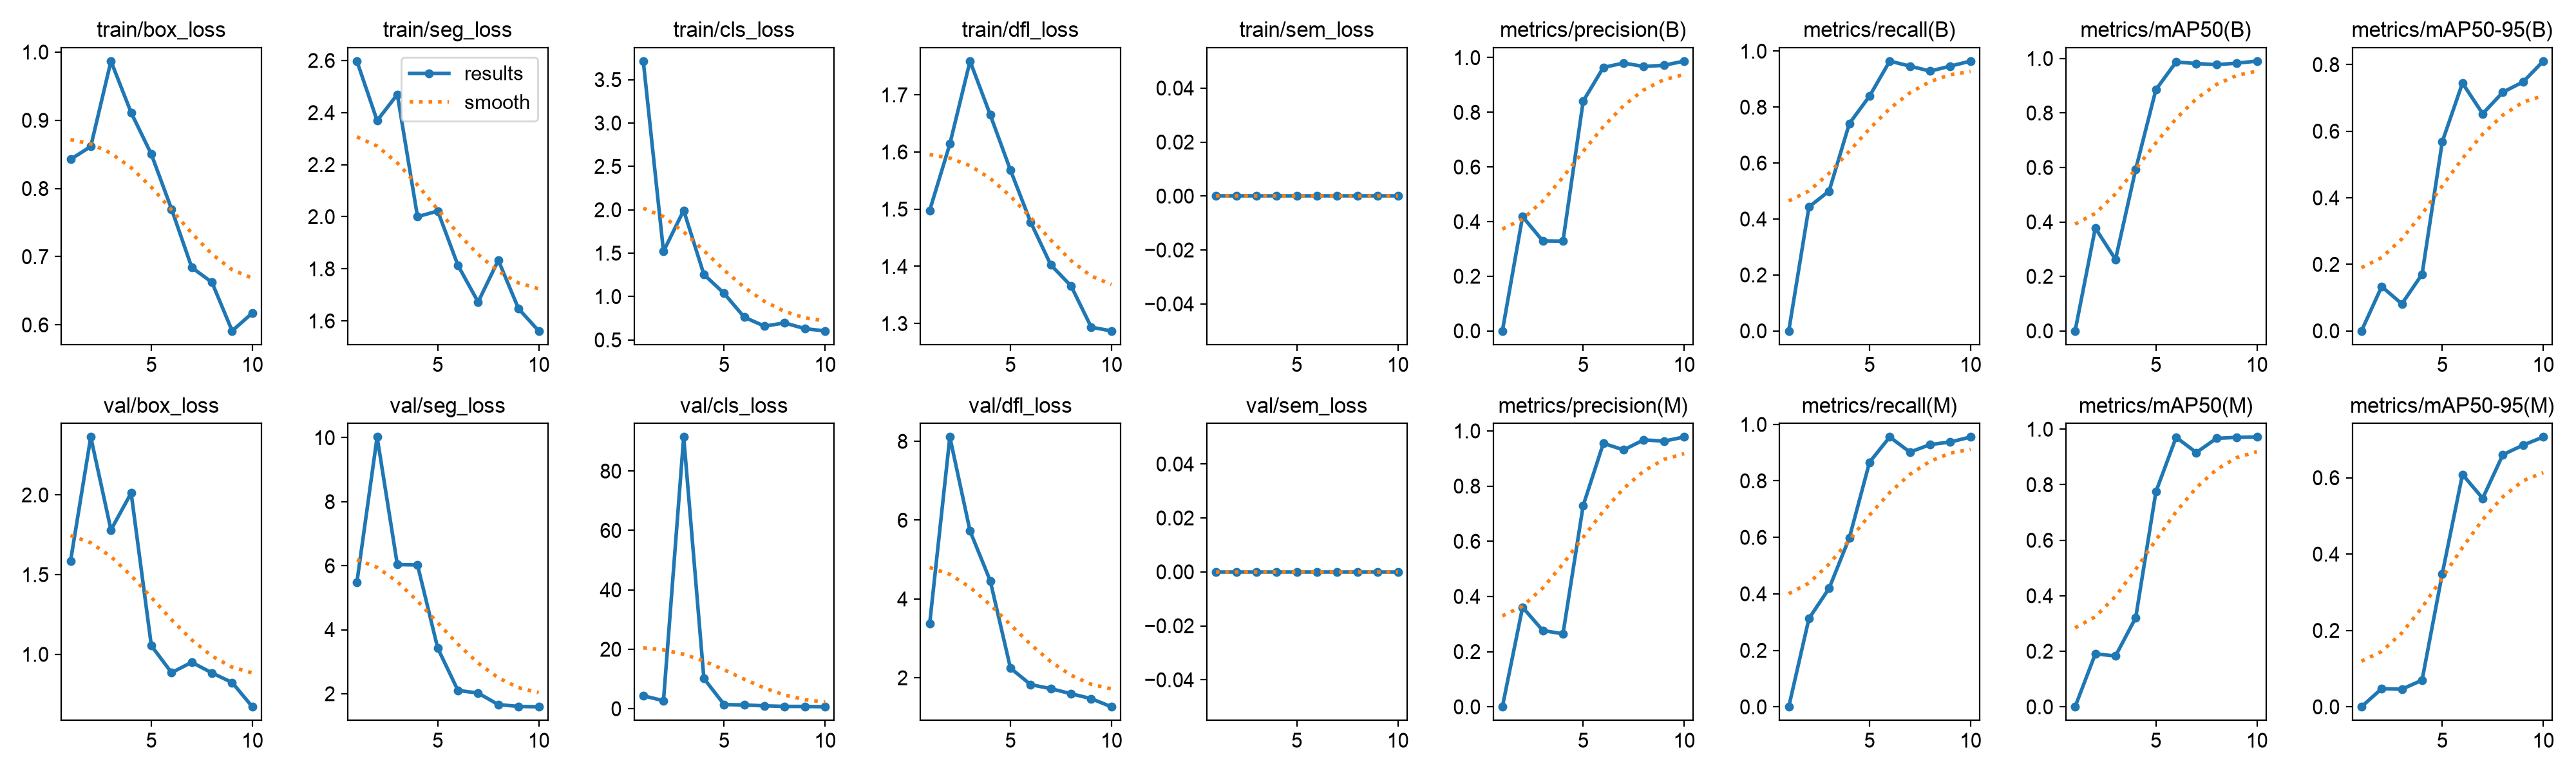

Source data for this figure (header and first rows):
epoch, time, train/box_loss, train/seg_loss, train/cls_loss, train/dfl_loss, train/sem_loss, metrics/precision(B), metrics/recall(B), metrics/mAP50(B), metrics/mAP50-95(B), metrics/precision(M), metrics/recall(M), metrics/mAP50(M), metrics/mAP50-95(M), val/box_loss, val/seg_loss, val/cls_loss, val/dfl_loss, val/sem_loss, lr/pg0, lr/pg1, lr/pg2
1, 128.9, 0.8427, 2.598, 3.714, 1.498, 0, 0, 0, 0, 0, 0, 0, 0, 0, 1.585, 5.485, 4.359, 3.369, 0, 0.0006154, 0.0006154, 0.0006154
2, 219.9, 0.8615, 2.369, 1.521, 1.614, 0, 0.4183, 0.4431, 0.3776, 0.1333, 0.3607, 0.3125, 0.1907, 0.04748, 2.363, 10.02, 2.697, 8.11, 0, 0.001155, 0.001155, 0.001155
3, 317.1, 0.9868, 2.47, 1.994, 1.759, 0, 0.3294, 0.5, 0.2623, 0.08124, 0.2765, 0.4196, 0.183, 0.04603, 1.78, 6.035, 91.46, 5.724, 0, 0.001563, 0.001563, 0.001563
4, 390.6, 0.9112, 2, 1.255, 1.665, 0, 0.3285, 0.7411, 0.5934, 0.1703, 0.2645, 0.5982, 0.321, 0.06976, 2.012, 6.024, 10.18, 4.462, 0, 0.001406, 0.001406, 0.001406
5, 462, 0.8502, 2.022, 1.037, 1.568, 0, 0.8408, 0.8393, 0.8856, 0.5684, 0.7294, 0.8661, 0.7744, 0.3487, 1.054, 3.424, 1.423, 2.247, 0, 0.001208, 0.001208, 0.001208
6, 533.3, 0.7697, 1.814, 0.7624, 1.477, 0, 0.9641, 0.9643, 0.9868, 0.7447, 0.9552, 0.9554, 0.9707, 0.6086, 0.8848, 2.103, 1.249, 1.827, 0, 0.00101, 0.00101, 0.00101
7, 604.6, 0.6842, 1.672, 0.6594, 1.402, 0, 0.9802, 0.9464, 0.9814, 0.6525, 0.9312, 0.9018, 0.9158, 0.546, 0.9497, 2.02, 0.9713, 1.724, 0, 0.000812, 0.000812, 0.000812
8, 680.2, 0.6623, 1.833, 0.6966, 1.366, 0, 0.9677, 0.9286, 0.9771, 0.7173, 0.9677, 0.9286, 0.9669, 0.6604, 0.8831, 1.659, 0.7784, 1.596, 0, 0.000614, 0.000614, 0.000614
9, 755.8, 0.5911, 1.647, 0.6305, 1.294, 0, 0.9721, 0.9464, 0.9828, 0.7481, 0.9629, 0.9375, 0.9704, 0.6854, 0.8228, 1.603, 0.7685, 1.47, 0, 0.000416, 0.000416, 0.000416
10, 824.7, 0.6174, 1.561, 0.6045, 1.287, 0, 0.9873, 0.9643, 0.9902, 0.8106, 0.978, 0.9554, 0.9718, 0.7067, 0.6706, 1.591, 0.6501, 1.264, 0, 0.000218, 0.000218, 0.000218
